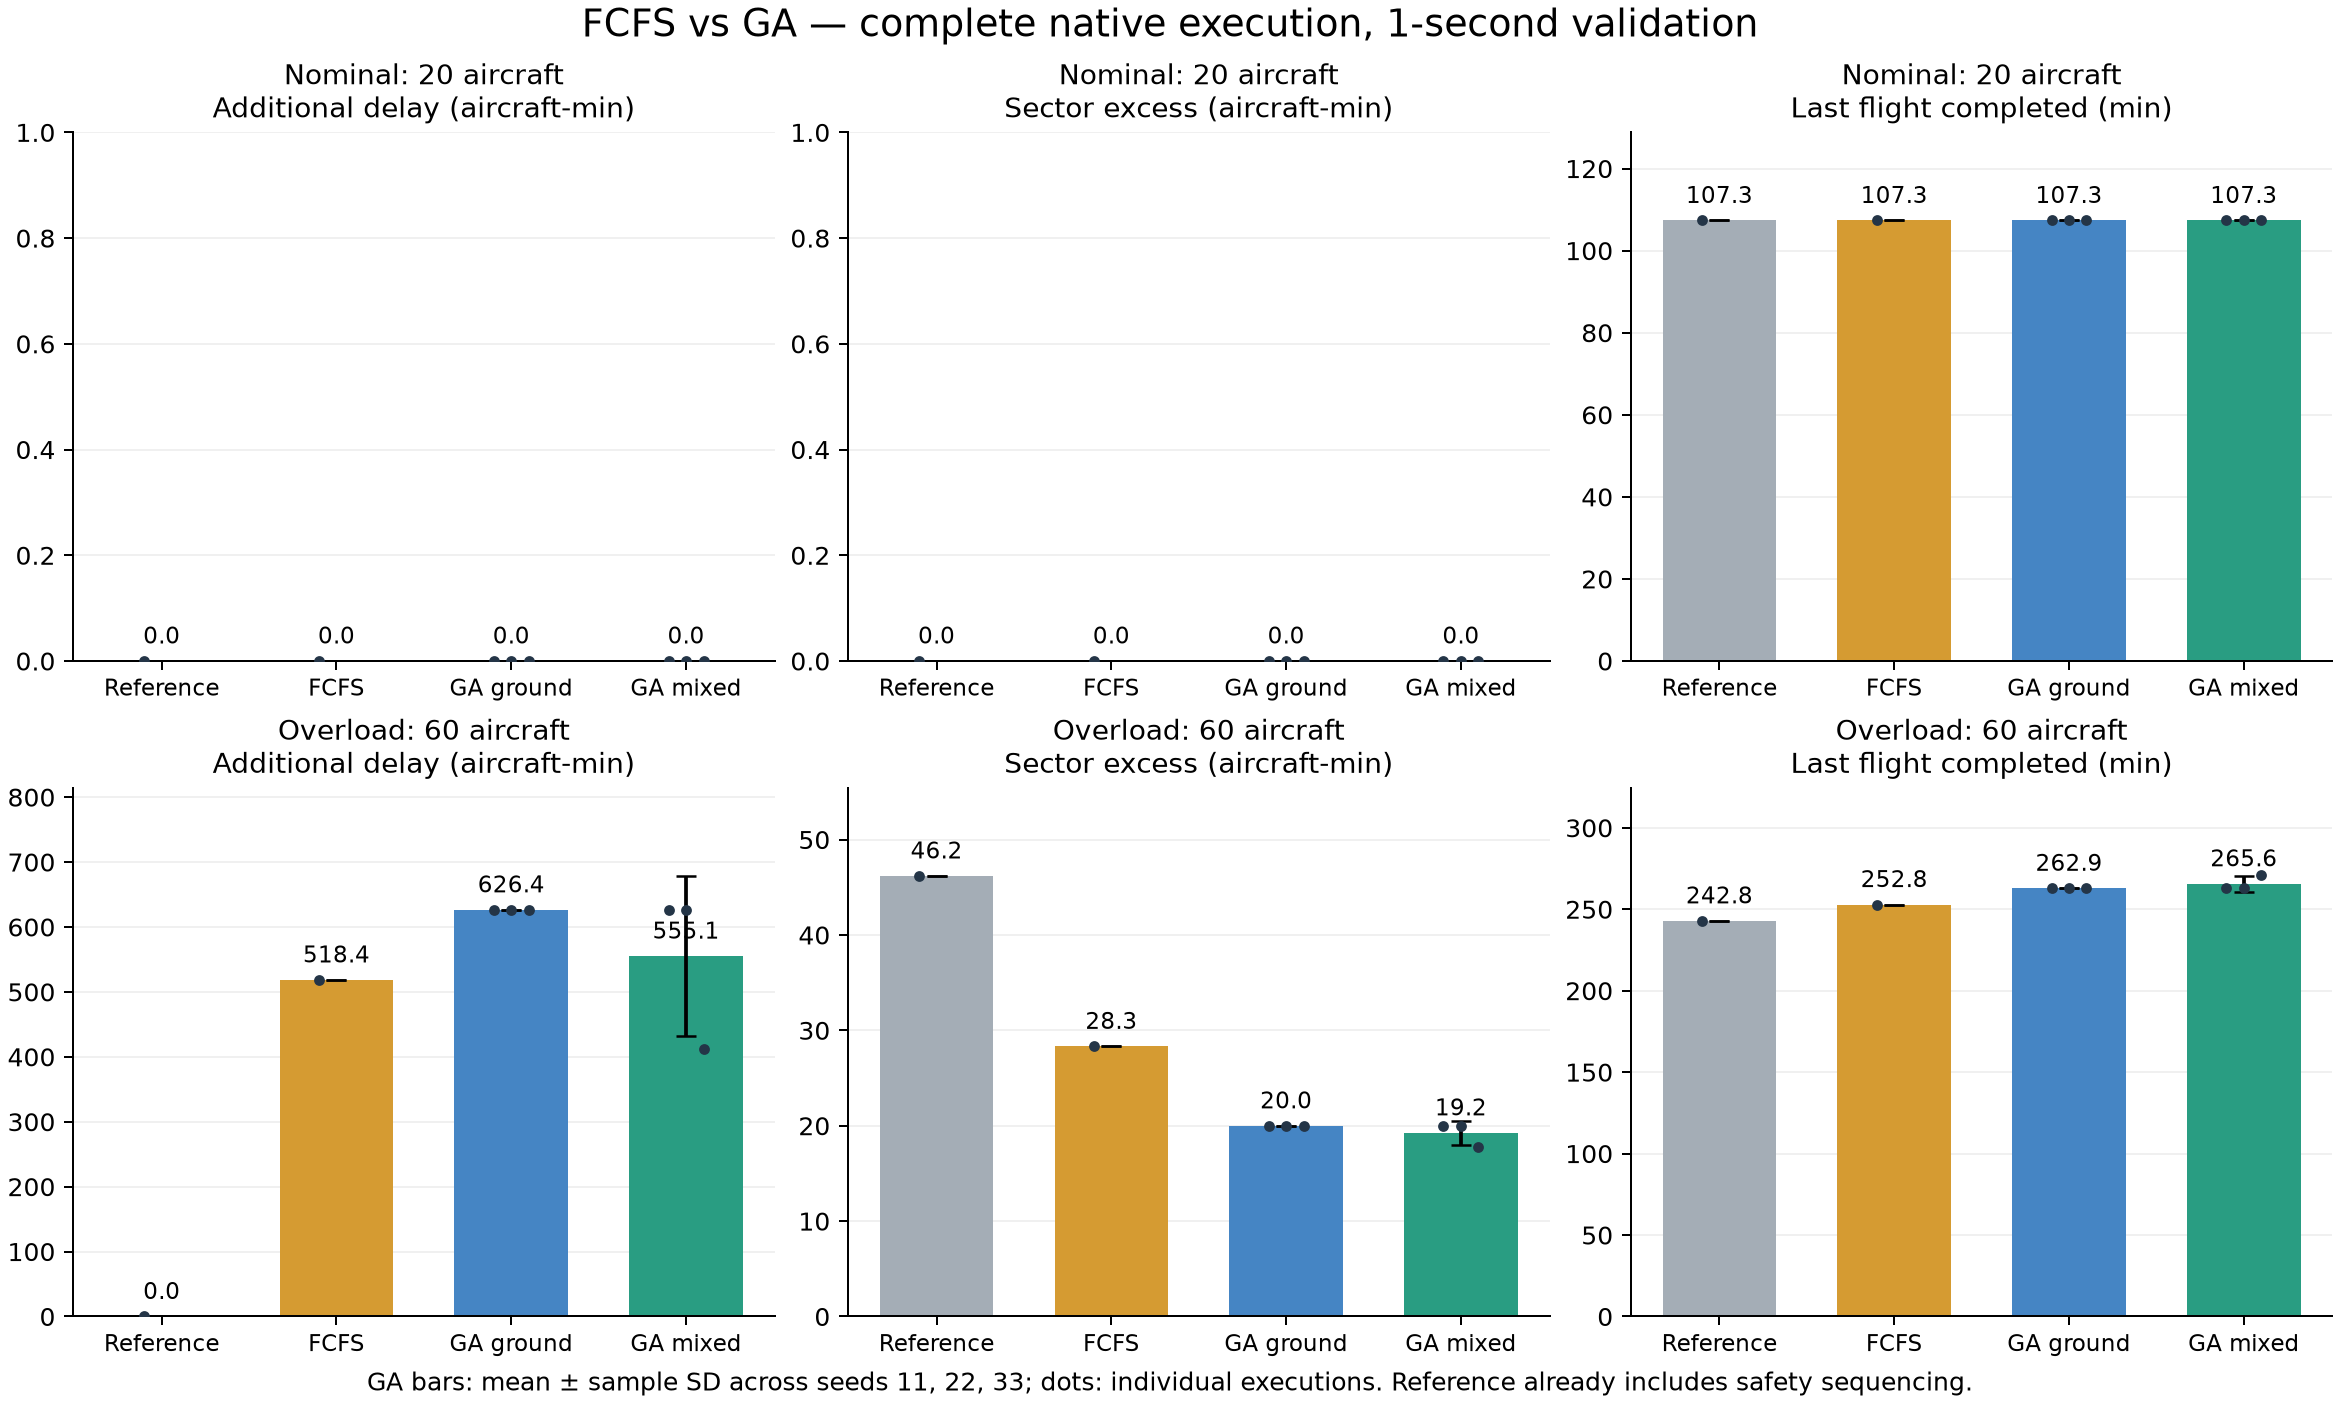

Values plotted in this chart, from the file beside it:
case_id, role, run_id, demand, measurement_basis, method, runs, safe_runs, capacity_feasible_runs, mean_objective, std_objective, mean_converted_cost, std_converted_cost, mean_penalty, std_penalty, mean_capacity_excess_flights, std_capacity_excess_flights, mean_sector_peak_excess_aircraft, std_sector_peak_excess_aircraft, mean_sector_excess_aircraft_minutes, std_sector_excess_aircraft_minutes, mean_arrival_conflict_pairs, std_arrival_conflict_pairs, mean_departure_conflict_pairs
workbook_peak_50, over_capacity, 20261030T140230Z-a23210aa, 60, native_execution_1s, NO_CONTROL, 1, 1, 0, 461833, 0.0, 0.0, 0.0, 46.18, 0.0, 2, 0.0, 2, 0.0, 46.18, 0.0, 0, 0.0, 0
workbook_peak_50, over_capacity, 20261030T140230Z-a23210aa, 60, native_execution_1s, FCFS, 1, 1, 0, 283685, 0.0, 518.4, 0.0, 28.32, 0.0, 2, 0.0, 2, 0.0, 28.32, 0.0, 0, 0.0, 0
workbook_peak_50, over_capacity, 20261030T140230Z-a23210aa, 60, native_execution_1s, TEAM_GROUND, 3, 3, 0, 200460, 0.0, 626.4, 0.0, 19.98, 0.0, 2, 0.0, 2, 0.0, 19.98, 0.0, 0, 0.0, 0
workbook_peak_50, over_capacity, 20261030T140230Z-a23210aa, 60, native_execution_1s, TEAM_MIXED, 3, 3, 0, 193057, 12822, 557.1, 120, 19.25, 1.27, 1.667, 0.5774, 1.667, 0.5774, 19.25, 1.27, 0, 0.0, 0
workbook_low_20, nominal, 20261030T141243Z-bb5aa8fc, 20, native_execution_1s, NO_CONTROL, 1, 1, 1, 0.0, 0.0, 0.0, 0.0, 0.0, 0.0, 0, 0.0, 0, 0.0, 0.0, 0.0, 0, 0.0, 0
workbook_low_20, nominal, 20261030T141243Z-bb5aa8fc, 20, native_execution_1s, FCFS, 1, 1, 1, 0.0, 0.0, 0.0, 0.0, 0.0, 0.0, 0, 0.0, 0, 0.0, 0.0, 0.0, 0, 0.0, 0
workbook_low_20, nominal, 20261030T141243Z-bb5aa8fc, 20, native_execution_1s, TEAM_GROUND, 3, 3, 3, 0.0, 0.0, 0.0, 0.0, 0.0, 0.0, 0, 0.0, 0, 0.0, 0.0, 0.0, 0, 0.0, 0
workbook_low_20, nominal, 20261030T141243Z-bb5aa8fc, 20, native_execution_1s, TEAM_MIXED, 3, 3, 3, 0.0, 0.0, 0.0, 0.0, 0.0, 0.0, 0, 0.0, 0, 0.0, 0.0, 0.0, 0, 0.0, 0
